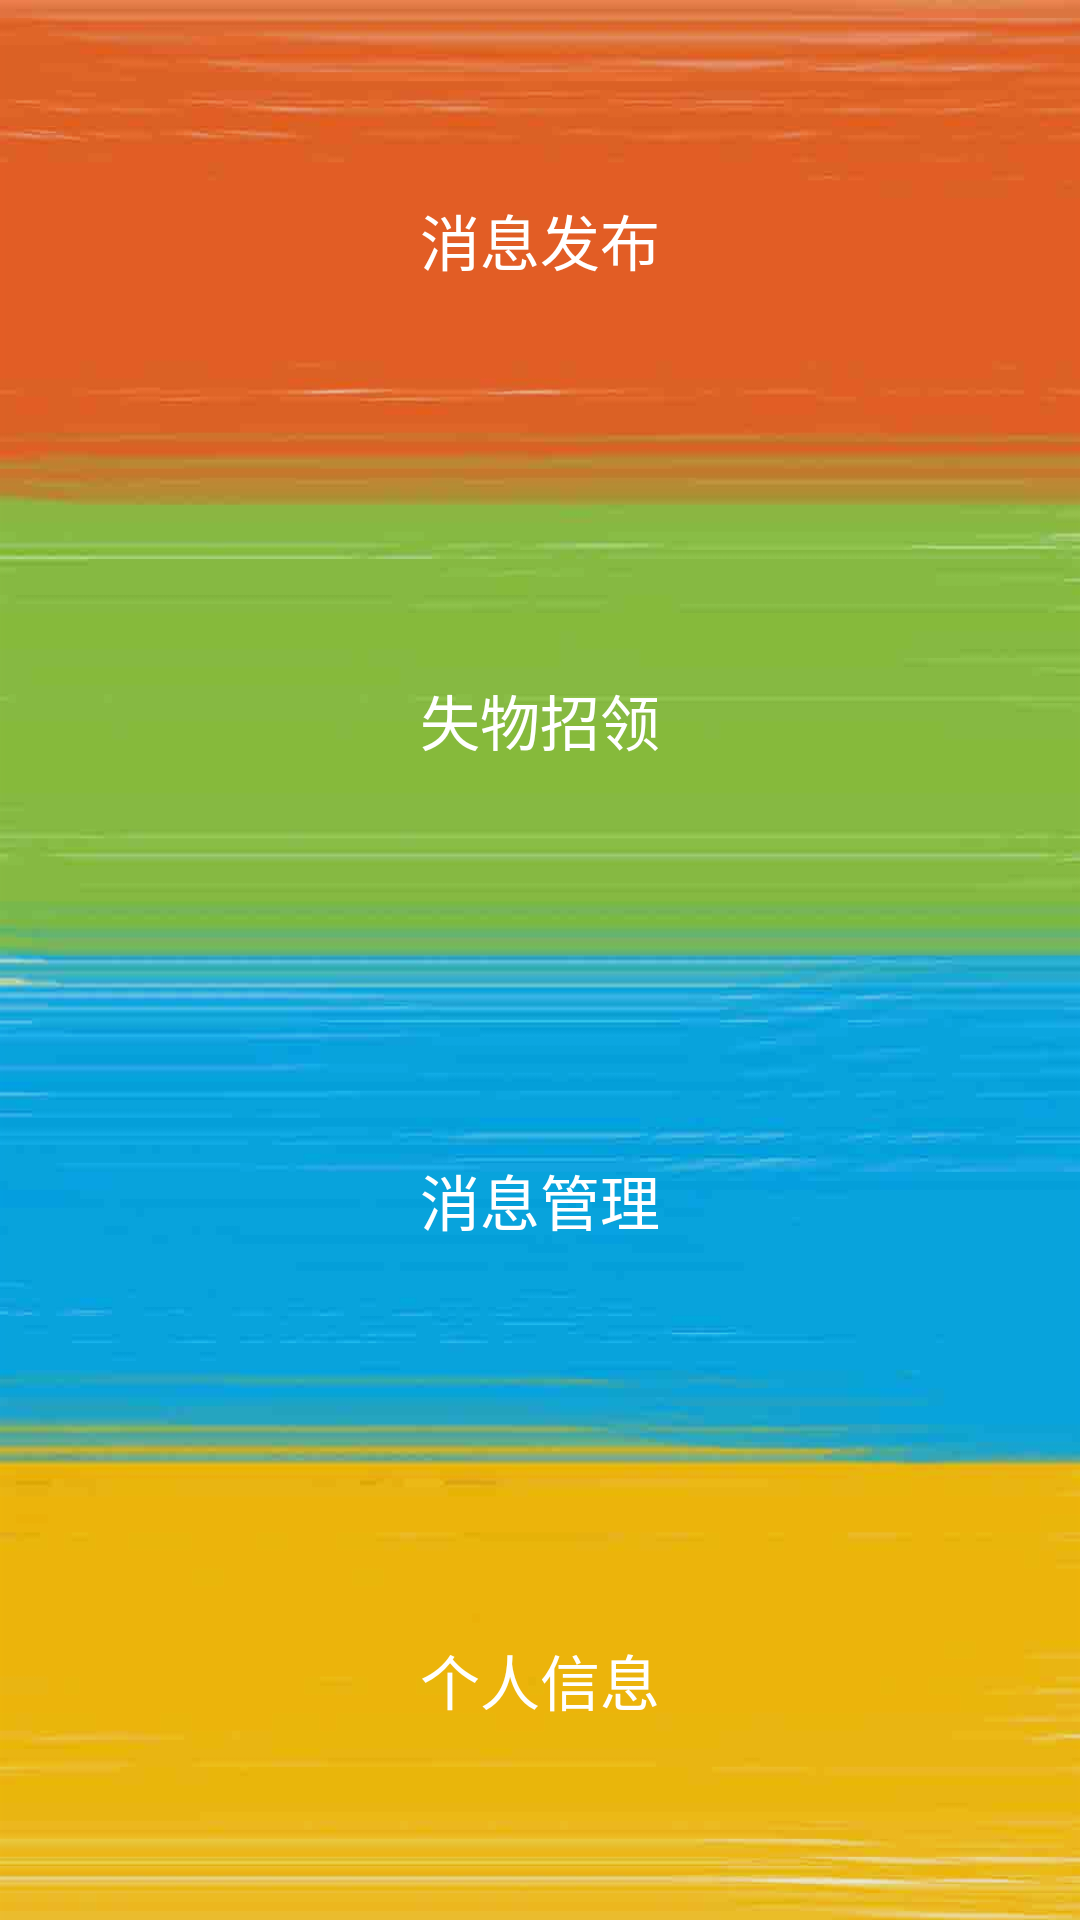

Android layout source for this screen:
<!-- AndroidManifest.xml: application theme AppTheme -->
<!-- res/layout/activity_main.xml -->
<?xml version="1.0" encoding="utf-8"?>
<LinearLayout xmlns:android="http://schemas.android.com/apk/res/android"
    xmlns:app="http://schemas.android.com/apk/res-auto"
    xmlns:tools="http://schemas.android.com/tools"
    android:layout_width="match_parent"
    android:layout_height="match_parent"
    android:orientation="vertical"
    android:background="@drawable/bg1"
    android:padding="0dp"
    tools:context="com.example.linfa.lostfound.MainActivity">
    <Button
        android:id="@+id/button_release"
        android:layout_width="match_parent"
        android:layout_height="0dp"
        android:layout_weight="1"
        android:text="消息发布"
        android:background="#11111111"
        android:textColor="#ffffffff"
        android:textSize="20sp"/>
    <Button
        android:layout_width="match_parent"
        android:layout_height="0dp"
        android:layout_weight="1"
        android:text="失物招领"
        android:background="#11111111"
        android:textColor="#ffffffff"
        android:textSize="20sp"/>
    <Button
        android:layout_width="match_parent"
        android:layout_height="0dp"
        android:layout_weight="1"
        android:text="消息管理"
        android:background="#11111111"
        android:textColor="#ffffffff"
        android:textSize="20sp"/>
    <Button
        android:layout_width="match_parent"
        android:layout_height="0dp"
        android:layout_weight="1"
        android:text="个人信息"
        android:background="#11111111"
        android:textColor="#ffffffff"
        android:textSize="20sp"/>

</LinearLayout>
<!-- resources referenced by this layout -->
<resources>
  <!-- drawable bg1: jpg bitmap (drawable, 38715 bytes) -->
  <style name="AppTheme" parent="Theme.AppCompat.Light.DarkActionBar">
          
          <item name="colorPrimary">@color/colorPrimary</item>
          <item name="colorPrimaryDark">@color/colorPrimaryDark</item>
          <item name="colorAccent">@color/colorAccent</item>
      </style>
  <!-- not gathered from this repository: default colours our renderer supplied (Android Studio template values) -->
  <color name="colorPrimary">#FF6200EE</color>
  <color name="colorPrimaryDark">#FF3700B3</color>
  <color name="colorAccent">#FF03DAC5</color>
</resources>
